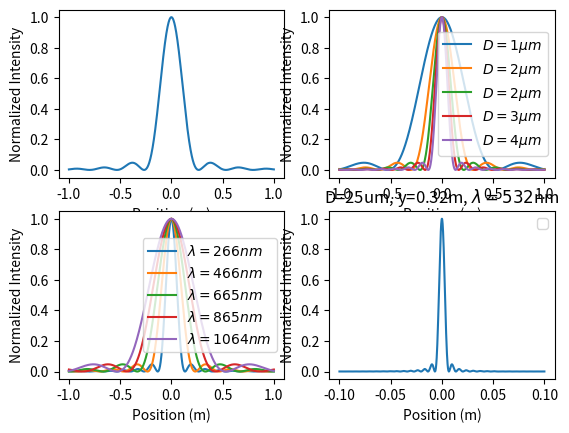

Python code for this plot:
import numpy as np
import matplotlib.pyplot as plt


def sinc(x):
    return np.where(x == 0, 1, np.sin(x) / x)


def fraunhofer(x, lam, D, y):
    b = np.pi * D * x / (lam * y)
    return sinc(b) ** 2


def opg1():
    lam = 532e-9  # m
    D = 2e-6  # m
    y = 1  # m

    x = np.linspace(-1, 1, 1000)  # m
    I = fraunhofer(x, lam, D, y)
    axes[0, 0].plot(x, I)
    axes[0, 0].set_xlabel("Position (m)")
    axes[0, 0].set_ylabel("Normalized Intensity")


def opg1a():
    lam = 532e-9  # m
    y = 1  # m
    D = 2e-6  # m

    for D in np.linspace(D / 2, 2 * D, 5):  # m
        x = np.linspace(-1, 1, 1000)  # m
        I = fraunhofer(x, lam, D, y)
        axes[0, 1].plot(x, I, label=f"$D={D*1e6:.0f} \\mu m$")
    axes[0, 1].legend()
    axes[0, 1].set_xlabel("Position (m)")
    axes[0, 1].set_ylabel("Normalized Intensity")


def opg1b():
    D = 2e-6  # m
    y = 1  # m
    lam = 532e-9  # m

    for lam in np.linspace(lam / 2, 2 * lam, 5):  # m
        x = np.linspace(-1, 1, 1000)  # m
        I = fraunhofer(x, lam, D, y)
        axes[1, 0].plot(x, I, label=f"$\\lambda={lam*1e9:.0f} nm$")
    axes[1, 0].legend()
    axes[1, 0].set_xlabel("Position (m)")
    axes[1, 0].set_ylabel("Normalized Intensity")

def opg1c():
    D = 25e-6  # m
    y = 0.32  # m
    lam = 532e-9  # m

    x = np.linspace(-0.1, 0.1, 1000)  # m
    I = fraunhofer(x, lam, D, y)
    axes[1, 1].plot(x, I)
    axes[1, 1].set_xlabel("Position (m)")
    axes[1, 1].set_ylabel("Normalized Intensity")
    axes[1, 1].set_title("D=25um, y=0.32m, $\\lambda=532$nm")
    axes[1, 1].legend()


if __name__ == "__main__":
    fig, axes = plt.subplots(2, 2)  # 2 rows, 2 columns

    opg1()
    opg1a()
    opg1b()
    opg1c()
    plt.show()
